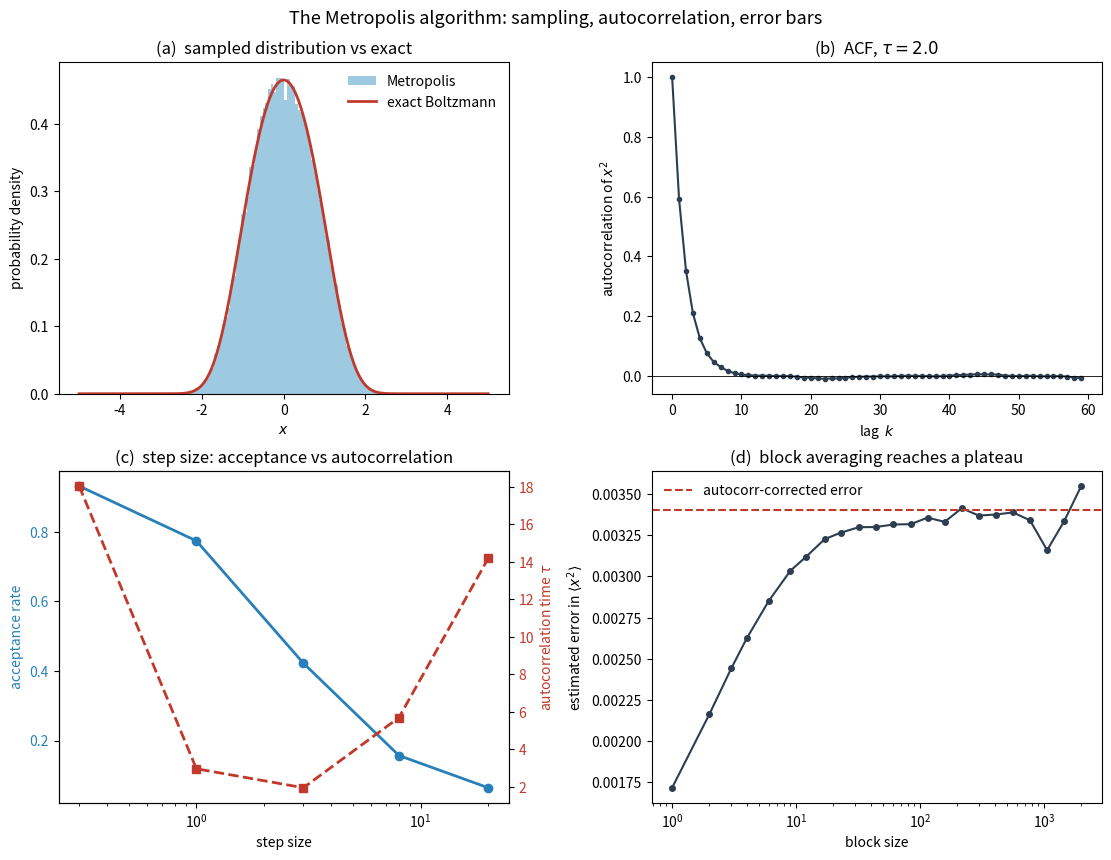

Source code (Python):
#!/usr/bin/env python3
"""
Example 10.2 (direct numerical) -- The Metropolis algorithm: sampling a Boltzmann
distribution, autocorrelation, and honest error bars.

The Metropolis algorithm builds a Markov chain whose stationary distribution is the
Boltzmann distribution p(x) ~ exp(-beta V(x)).  A trial move x -> x + delta is
accepted with probability min(1, exp(-beta[V(x')-V(x)])), which satisfies detailed
balance and therefore samples p(x) correctly.  Using the anharmonic oscillator
V(x) = x^2/2 + lambda x^4 of Example 10.1, this script:

  * verifies that the sampled histogram matches the exact Boltzmann distribution;
  * measures the integrated autocorrelation time tau of the chain;
  * shows how the step size controls the acceptance rate and tau (there is an
    optimum near 40-50% acceptance);
  * demonstrates block averaging, which restores the correct 1/sqrt(N) error once
    blocks are longer than the autocorrelation time.

numpy/scipy/matplotlib only; fixed seed.
"""

import numpy as np
import matplotlib.pyplot as plt
from scipy.integrate import quad

RNG = np.random.default_rng(20260723)
BETA, LAM = 1.0, 0.1


def V(x):
    return 0.5 * x ** 2 + LAM * x ** 4


def metropolis(n_steps, step, x0=0.0, burn=5000):
    """Metropolis chain; returns the sampled trajectory and acceptance rate."""
    x = x0
    Vx = V(x)
    traj = np.empty(n_steps)
    n_acc = 0
    for i in range(n_steps + burn):
        xt = x + RNG.uniform(-step, step)
        Vt = V(xt)
        if Vt < Vx or RNG.random() < np.exp(-BETA * (Vt - Vx)):
            x, Vx = xt, Vt
            if i >= burn:
                n_acc += 1
        if i >= burn:
            traj[i - burn] = x
    return traj, n_acc / n_steps


def autocorr_time(a, cutoff=200):
    """Integrated autocorrelation time of series a (normalised ACF sum)."""
    a = a - a.mean()
    n = len(a)
    var = np.dot(a, a) / n
    tau = 0.5
    for k in range(1, cutoff):
        c = np.dot(a[:-k], a[k:]) / (n - k) / var
        if c <= 0:
            break
        tau += c
    return tau


def main():
    print("=" * 70)
    print("Example 10.2  Metropolis sampling, autocorrelation, block averaging")
    print("=" * 70)

    # exact reference
    Z, _ = quad(lambda t: np.exp(-BETA * V(t)), -np.inf, np.inf)
    x2_exact = quad(lambda t: t**2*np.exp(-BETA*V(t)), -np.inf, np.inf)[0] / Z
    print(f"\nExact <x^2> = {x2_exact:.6f}")

    traj, acc = metropolis(200_000, step=3.0)
    print(f"\nChain of {len(traj)} steps, step=3.0, acceptance = {acc:.3f}")
    print(f"  sample mean <x^2> = {np.mean(traj**2):.6f}")
    tau = autocorr_time(traj ** 2)
    print(f"  integrated autocorrelation time tau = {tau:.1f} steps")
    n_eff = len(traj) / (2 * tau)
    naive = np.std(traj ** 2) / np.sqrt(len(traj))
    corrected = np.std(traj ** 2) / np.sqrt(n_eff)
    print(f"  naive error = {naive:.5f}, autocorrelation-corrected = "
          f"{corrected:.5f}  (factor sqrt(2 tau) = {np.sqrt(2*tau):.1f})")

    # --- step-size study -----------------------------------------------
    print("\nStep-size study (acceptance and autocorrelation time):")
    print(f"  {'step':>6} {'acceptance':>12} {'tau':>8}")
    steps = [0.3, 1.0, 3.0, 8.0, 20.0]
    accs, taus = [], []
    for st in steps:
        tr, ac = metropolis(60_000, step=st)
        t = autocorr_time(tr ** 2)
        accs.append(ac); taus.append(t)
        print(f"  {st:>6.1f} {ac:>12.3f} {t:>8.1f}")

    # -----------------------------------------------------------------
    fig, axes = plt.subplots(2, 2, figsize=(11, 8.2), constrained_layout=True)

    # (a) histogram vs exact Boltzmann
    ax = axes[0, 0]
    ax.hist(traj, bins=80, density=True, color="#9ecae1", label="Metropolis")
    xx = np.linspace(-5, 5, 300)
    ax.plot(xx, np.exp(-BETA * V(xx)) / Z, color="#c0392b", lw=2,
            label="exact Boltzmann")
    ax.set_xlabel("$x$"); ax.set_ylabel("probability density")
    ax.set_title("(a)  sampled distribution vs exact"); ax.legend(frameon=False)

    # (b) autocorrelation function
    ax = axes[0, 1]
    a = traj ** 2 - np.mean(traj ** 2)
    var = np.dot(a, a) / len(a)
    ks = np.arange(0, 60)
    acf = [np.dot(a[:len(a)-k], a[k:]) / (len(a) - k) / var for k in ks]
    ax.plot(ks, acf, "o-", color="#2c3e50", ms=3)
    ax.axhline(0, color="k", lw=0.6)
    ax.set_xlabel("lag  $k$"); ax.set_ylabel(r"autocorrelation of $x^2$")
    ax.set_title(rf"(b)  ACF, $\tau={tau:.1f}$")

    # (c) acceptance and tau vs step size
    ax = axes[1, 0]
    ax.semilogx(steps, accs, "o-", color="#2980b9", lw=2, label="acceptance")
    ax.set_xlabel("step size"); ax.set_ylabel("acceptance rate", color="#2980b9")
    ax.tick_params(axis="y", labelcolor="#2980b9")
    ax2 = ax.twinx()
    ax2.semilogx(steps, taus, "s--", color="#c0392b", lw=2, label=r"$\tau$")
    ax2.set_ylabel(r"autocorrelation time $\tau$", color="#c0392b")
    ax2.tick_params(axis="y", labelcolor="#c0392b")
    ax.set_title("(c)  step size: acceptance vs autocorrelation")

    # (d) block averaging: error estimate vs block size
    ax = axes[1, 1]
    obs = traj ** 2
    block_sizes = np.unique(np.logspace(0, 3.3, 25).astype(int))
    errs = []
    for b in block_sizes:
        nb = len(obs) // b
        means = obs[:nb * b].reshape(nb, b).mean(1)
        errs.append(means.std() / np.sqrt(nb))
    ax.semilogx(block_sizes, errs, "o-", color="#2c3e50", ms=4)
    ax.axhline(corrected, color="#c0392b", ls="--", lw=1.5,
               label="autocorr-corrected error")
    ax.set_xlabel("block size"); ax.set_ylabel(r"estimated error in $\langle x^2\rangle$")
    ax.set_title("(d)  block averaging reaches a plateau")
    ax.legend(frameon=False)

    fig.suptitle("The Metropolis algorithm: sampling, autocorrelation, error bars",
                 y=1.03, fontsize=13)
    fig.savefig("fig10_2.png", dpi=200, bbox_inches="tight")
    print("\nSaved fig10_2.png")


if __name__ == "__main__":
    main()
